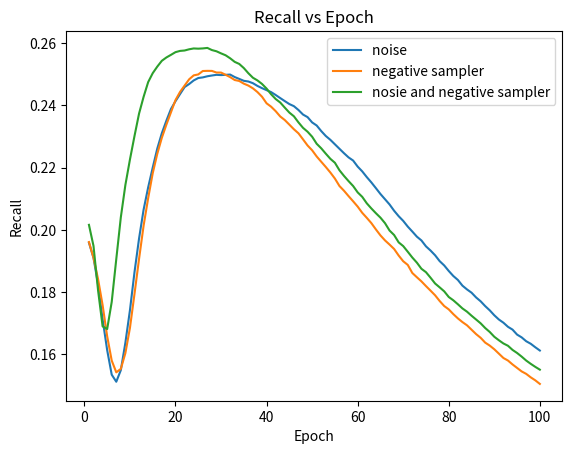

This chart was generated by the following Python code:
# -*- coding: utf-8 -*-
# @Time : 2023/4/21 11:03
# @Author : 张凯玉
# @File : ablation study.py
# @Project : SELFRec-main
import matplotlib.pyplot as plt

# 定义epoch和recall列表
# epoch_list = [1, 2, 3, 4, 5]
# recall_list = [0.85, 0.87, 0.90, 0.92, 0.94]
#
# # 绘制recall随着epoch变化的曲线
# plt.plot(epoch_list, recall_list)
#
# # 添加标题和标签
# plt.title('Recall vs Epoch')
# plt.xlabel('Epoch')
# plt.ylabel('Recall')
#
# # 显示图形
# plt.show()
import matplotlib.pyplot as plt

# 定义epoch列表
# epoch_list = [1, 2, 3, 4, 5,6,7,8,9,10,11,12,13,14,15,16,17,18,19,20,21,22,23,24,25,26,27,28,29,30,31,32,33,34,35,36,37,38,39,40]
epoch_list=[]
for i in range(100):
    epoch_list.append(i+1)
print(epoch_list)
# 定义recall列表
# recall_list_1 = [0.85, 0.87, 0.90, 0.92, 0.94]
# recall_list_2 = [0.80, 0.82, 0.85, 0.88, 0.90]
# recall_list_3 = [0.78, 0.80, 0.83, 0.86, 0.88]

# list1=[]
# with open('output.txt','r') as output:
#     lines = output.readlines()
# # print(lines)
# for item in lines:
#     list1.append(eval(item))
#
#
#
#
# recall_list_1 = list1[0]
# recall_list_2 = list1[1]
# recall_list_3 = list1[2]



# 绘制recall随着epoch变化的曲线
recall_list_1=[0.19588, 0.19099, 0.18247, 0.17125, 0.16136, 0.15346, 0.15119, 0.15492, 0.16374, 0.17417, 0.18639, 0.19721, 0.20649, 0.21364, 0.21999, 0.2261, 0.23104, 0.23507, 0.23883, 0.24134, 0.24363, 0.24588, 0.24686, 0.24801, 0.24879, 0.24899, 0.24935, 0.2496, 0.24981, 0.24973, 0.24981, 0.2499, 0.2491, 0.2485, 0.24789, 0.24767, 0.24712, 0.24625, 0.24553, 0.24489, 0.24426, 0.24333, 0.24234, 0.24137, 0.24042, 0.23974, 0.23851, 0.23705, 0.23622, 0.23452, 0.23353, 0.23174, 0.23016, 0.22893, 0.22749, 0.22605, 0.22462, 0.22328, 0.22227, 0.22032, 0.21879, 0.21695, 0.21525, 0.2134, 0.21152, 0.20984, 0.20816, 0.20614, 0.20439, 0.20288, 0.20104, 0.19945, 0.19781, 0.19659, 0.19469, 0.19335, 0.19183, 0.18995, 0.18856, 0.18678, 0.18517, 0.1839, 0.18207, 0.18086, 0.17981, 0.17828, 0.17704, 0.17549, 0.17413, 0.17254, 0.17119, 0.17016, 0.16884, 0.16794, 0.16634, 0.16545, 0.16421, 0.16339, 0.16227, 0.16122]
recall_list_2=[0.19608, 0.19105, 0.18417, 0.1758, 0.1658, 0.15799, 0.15421, 0.15533, 0.16039, 0.16848, 0.17941, 0.19066, 0.20135, 0.21017, 0.21818, 0.22442, 0.22957, 0.2338, 0.23775, 0.2417, 0.24432, 0.24636, 0.24838, 0.24964, 0.24994, 0.25104, 0.25109, 0.25107, 0.25055, 0.25054, 0.24983, 0.24908, 0.24815, 0.24784, 0.24698, 0.24636, 0.24547, 0.24427, 0.24277, 0.24066, 0.23957, 0.23813, 0.23643, 0.23528, 0.23381, 0.23232, 0.23102, 0.22908, 0.22711, 0.22557, 0.22358, 0.22188, 0.2202, 0.21843, 0.21648, 0.21409, 0.21256, 0.21084, 0.20918, 0.20747, 0.20547, 0.20386, 0.20217, 0.20014, 0.19822, 0.19661, 0.19527, 0.19385, 0.19175, 0.18991, 0.18873, 0.18613, 0.18477, 0.18344, 0.18192, 0.18046, 0.17897, 0.17714, 0.17552, 0.17444, 0.17292, 0.17155, 0.17036, 0.16933, 0.16791, 0.1665, 0.16531, 0.16376, 0.1628, 0.16162, 0.16022, 0.15882, 0.158, 0.15675, 0.15563, 0.15451, 0.15372, 0.1526, 0.15164, 0.15049]
recall_list_3=[0.20161, 0.19483, 0.18057, 0.16898, 0.16813, 0.17685, 0.1906, 0.20405, 0.21443, 0.22259, 0.23015, 0.23735, 0.24275, 0.24747, 0.25034, 0.25245, 0.25432, 0.25539, 0.25623, 0.2571, 0.2575, 0.25763, 0.25802, 0.25829, 0.25822, 0.2583, 0.25846, 0.25777, 0.25738, 0.25671, 0.2561, 0.25513, 0.25398, 0.25331, 0.25199, 0.25033, 0.24888, 0.24801, 0.24688, 0.24539, 0.24357, 0.24204, 0.24091, 0.23927, 0.23768, 0.23649, 0.23453, 0.23278, 0.23153, 0.22993, 0.22766, 0.2262, 0.22448, 0.22283, 0.22156, 0.21915, 0.21733, 0.21566, 0.21409, 0.21204, 0.21061, 0.20853, 0.20688, 0.20535, 0.20392, 0.20215, 0.19978, 0.19834, 0.19598, 0.19478, 0.19296, 0.1911, 0.18946, 0.18749, 0.18639, 0.18462, 0.18276, 0.18152, 0.18024, 0.17842, 0.17736, 0.17609, 0.17475, 0.17371, 0.17241, 0.17119, 0.16996, 0.16845, 0.16718, 0.16564, 0.16452, 0.16349, 0.16275, 0.16142, 0.16043, 0.15927, 0.158, 0.15694, 0.15597, 0.15507]



plt.plot(epoch_list, recall_list_1, label='noise ')
plt.plot(epoch_list, recall_list_2, label='negative sampler')
plt.plot(epoch_list, recall_list_3, label='nosie and negative sampler')

# 添加标题和标签
plt.title('Recall vs Epoch')
plt.xlabel('Epoch')
plt.ylabel('Recall')

# 添加图例
plt.legend()

# 显示图形
plt.show()




'''
去除负采样：[0.19588, 0.19099, 0.18247, 0.17125, 0.16136, 0.15346, 0.15119, 0.15492, 0.16374, 0.17417, 0.18639, 0.19721, 0.20649, 0.21364, 0.21999, 0.2261, 0.23104, 0.23507, 0.23883, 0.24134, 0.24363, 0.24588, 0.24686, 0.24801, 0.24879, 0.24899, 0.24935, 0.2496, 0.24981, 0.24973, 0.24981, 0.2499, 0.2491, 0.2485, 0.24789, 0.24767, 0.24712, 0.24625, 0.24553, 0.24489, 0.24426, 0.24333, 0.24234, 0.24137, 0.24042, 0.23974, 0.23851, 0.23705, 0.23622, 0.23452, 0.23353, 0.23174, 0.23016, 0.22893, 0.22749, 0.22605, 0.22462, 0.22328, 0.22227, 0.22032, 0.21879, 0.21695, 0.21525, 0.2134, 0.21152, 0.20984, 0.20816, 0.20614, 0.20439, 0.20288, 0.20104, 0.19945, 0.19781, 0.19659, 0.19469, 0.19335, 0.19183, 0.18995, 0.18856, 0.18678, 0.18517, 0.1839, 0.18207, 0.18086, 0.17981, 0.17828, 0.17704, 0.17549, 0.17413, 0.17254, 0.17119, 0.17016, 0.16884, 0.16794, 0.16634, 0.16545, 0.16421, 0.16339, 0.16227, 0.16122]
去除噪声：[0.19608, 0.19105, 0.18417, 0.1758, 0.1658, 0.15799, 0.15421, 0.15533, 0.16039, 0.16848, 0.17941, 0.19066, 0.20135, 0.21017, 0.21818, 0.22442, 0.22957, 0.2338, 0.23775, 0.2417, 0.24432, 0.24636, 0.24838, 0.24964, 0.24994, 0.25104, 0.25109, 0.25107, 0.25055, 0.25054, 0.24983, 0.24908, 0.24815, 0.24784, 0.24698, 0.24636, 0.24547, 0.24427, 0.24277, 0.24066, 0.23957, 0.23813, 0.23643, 0.23528, 0.23381, 0.23232, 0.23102, 0.22908, 0.22711, 0.22557, 0.22358, 0.22188, 0.2202, 0.21843, 0.21648, 0.21409, 0.21256, 0.21084, 0.20918, 0.20747, 0.20547, 0.20386, 0.20217, 0.20014, 0.19822, 0.19661, 0.19527, 0.19385, 0.19175, 0.18991, 0.18873, 0.18613, 0.18477, 0.18344, 0.18192, 0.18046, 0.17897, 0.17714, 0.17552, 0.17444, 0.17292, 0.17155, 0.17036, 0.16933, 0.16791, 0.1665, 0.16531, 0.16376, 0.1628, 0.16162, 0.16022, 0.15882, 0.158, 0.15675, 0.15563, 0.15451, 0.15372, 0.1526, 0.15164, 0.15049]
均使用的时候：[0.20161, 0.19483, 0.18057, 0.16898, 0.16813, 0.17685, 0.1906, 0.20405, 0.21443, 0.22259, 0.23015, 0.23735, 0.24275, 0.24747, 0.25034, 0.25245, 0.25432, 0.25539, 0.25623, 0.2571, 0.2575, 0.25763, 0.25802, 0.25829, 0.25822, 0.2583, 0.25846, 0.25777, 0.25738, 0.25671, 0.2561, 0.25513, 0.25398, 0.25331, 0.25199, 0.25033, 0.24888, 0.24801, 0.24688, 0.24539, 0.24357, 0.24204, 0.24091, 0.23927, 0.23768, 0.23649, 0.23453, 0.23278, 0.23153, 0.22993, 0.22766, 0.2262, 0.22448, 0.22283, 0.22156, 0.21915, 0.21733, 0.21566, 0.21409, 0.21204, 0.21061, 0.20853, 0.20688, 0.20535, 0.20392, 0.20215, 0.19978, 0.19834, 0.19598, 0.19478, 0.19296, 0.1911, 0.18946, 0.18749, 0.18639, 0.18462, 0.18276, 0.18152, 0.18024, 0.17842, 0.17736, 0.17609, 0.17475, 0.17371, 0.17241, 0.17119, 0.16996, 0.16845, 0.16718, 0.16564, 0.16452, 0.16349, 0.16275, 0.16142, 0.16043, 0.15927, 0.158, 0.15694, 0.15597, 0.15507]




'''
